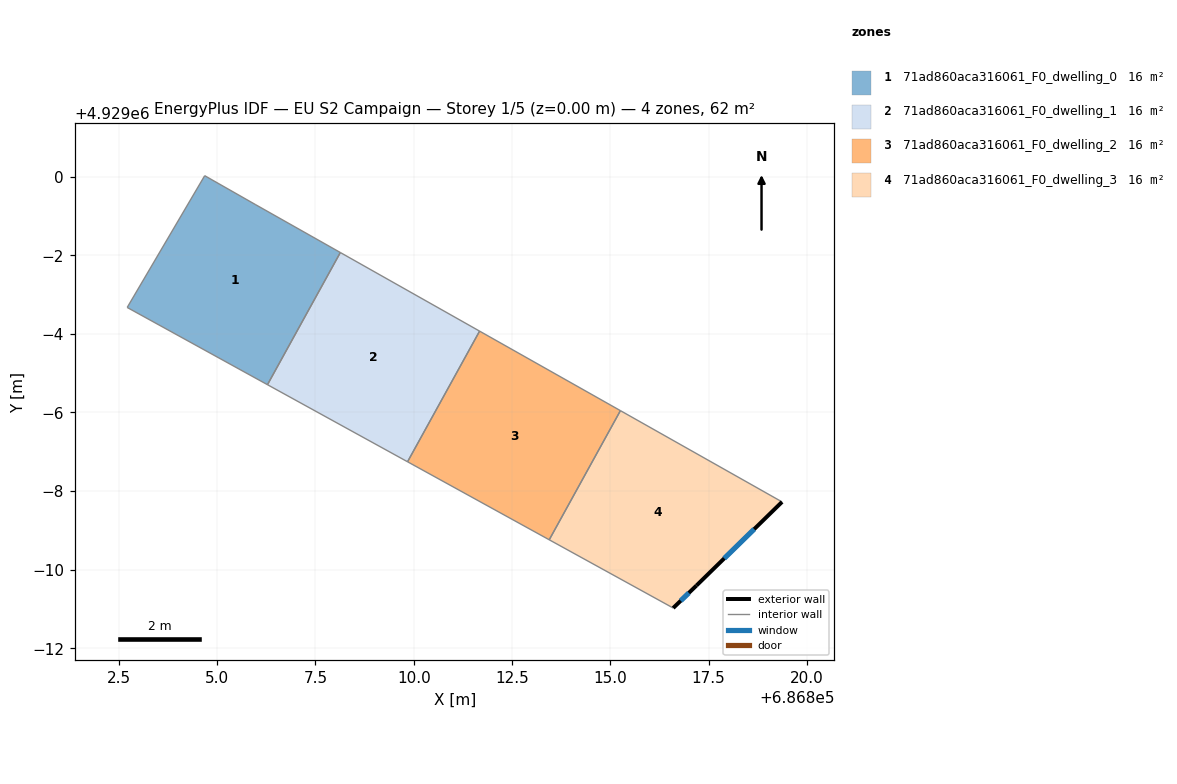
=== STOREY PLAN SPEC (per zone: floor XY polygon, exterior-wall plan segments, windows/doors) ===
zone 1: 71ad860aca316061_F0_dwelling_0  (15.5 m²)
  floor: (686806.28, 4928994.71) (686808.13, 4928998.07) (686805.98, 4928999.28) (686804.68, 4929000.02) (686802.71, 4928996.67)
  interior walls: 5
zone 2: 71ad860aca316061_F0_dwelling_1  (15.5 m²)
  floor: (686809.84, 4928992.75) (686811.68, 4928996.07) (686808.13, 4928998.07) (686806.28, 4928994.71)
  interior walls: 4
zone 3: 71ad860aca316061_F0_dwelling_2  (15.5 m²)
  floor: (686813.45, 4928990.76) (686815.26, 4928994.05) (686811.68, 4928996.07) (686809.84, 4928992.75)
  interior walls: 4
zone 4: 71ad860aca316061_F0_dwelling_3  (15.5 m²)
  floor: (686817.19, 4928989.59) (686819.37, 4928991.72) (686815.26, 4928994.05) (686813.45, 4928990.76) (686816.60, 4928989.02)
  exterior wall: (686819.37, 4928991.72) – (686817.19, 4928989.59)  [3.0 m]
    window: (686818.66, 4928991.03) – (686817.90, 4928990.29)  [1.1 m²]
  exterior wall: (686817.19, 4928989.59) – (686816.60, 4928989.02)  [0.8 m]
    window: (686817.00, 4928989.41) – (686816.79, 4928989.21)  [0.3 m²]
  interior walls: 3

=== DERIVED (storey summary) ===
Building: EU S2 Campaign
Storey: 1 of 5  (floor level z = 0.00 m)
Storey gross floor area: 62.1 m²
Zones on this storey: 4
  - 71ad860aca316061_F0_dwelling_0: floor 15.5 m²
  - 71ad860aca316061_F0_dwelling_1: floor 15.5 m²
  - 71ad860aca316061_F0_dwelling_2: floor 15.5 m²
  - 71ad860aca316061_F0_dwelling_3: floor 15.5 m²; exterior wall 3.9 m (11.6 m²); 2 window(s) 1.4 m²; WWR 12.2%
Zone adjacency (shared interzone walls):
  - 71ad860aca316061_F0_dwelling_0 ↔ 71ad860aca316061_F0_dwelling_1
  - 71ad860aca316061_F0_dwelling_1 ↔ 71ad860aca316061_F0_dwelling_2
  - 71ad860aca316061_F0_dwelling_2 ↔ 71ad860aca316061_F0_dwelling_3